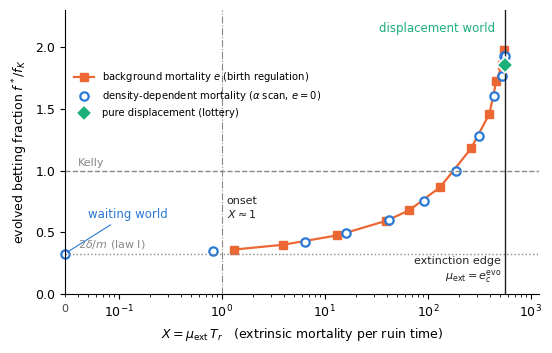

Recreate this plot in Python. (Note: this script raises an exception after producing the figure.)
import numpy as np, matplotlib
matplotlib.use('Agg'); import matplotlib.pyplot as plt
B='#2a78d6'; O='#eb6834'; G='#1baf7a'; INK='#222'; GR='#888'
plt.rcParams.update({'font.size':9,'axes.spines.top':False,'axes.spines.right':False,'legend.frameon':False,'font.family':'DejaVu Sans'})
fK=0.330; Tr=1.32e4
al=[(6.26e-5,0.116),(4.92e-4,0.140),(1.23e-3,0.163),(3.16e-3,0.199),(6.91e-3,0.250),(1.43e-2,0.329),(2.36e-2,0.423),(3.35e-2,0.530),(3.95e-2,0.583),(4.15e-2,0.635),(4.24e-2,0.635)]
ee=[(1e-4,0.119),(3e-4,0.132),(1e-3,0.157),(3e-3,0.196),(5e-3,0.224),(1e-2,0.286),(2e-2,0.390),(3e-2,0.482),(3.5e-2,0.569),(4e-2,0.613),(4.2e-2,0.652)]
lot=[(0.0424,0.613)]
fig,ax=plt.subplots(figsize=(5.6,3.6))
X=lambda a: np.array([p[0] for p in a])*Tr; Y=lambda a: np.array([p[1] for p in a])/fK
ax.plot(X(ee),Y(ee),'s-',color=O,ms=6,lw=1.6,label='background mortality $e$ (birth regulation)')
ax.plot(X(al),Y(al),'o',color=B,ms=6,mfc='white',mew=1.6,label='density-dependent mortality ($\\alpha$ scan, $e=0$)')
ax.plot(X(lot),Y(lot),'D',color=G,ms=8,mec='white',mew=1.2,label='pure displacement (lottery)',zorder=5)
ax.plot([0.03],[0.108/fK],'o',color=B,ms=6,mfc='white',mew=1.6,clip_on=False)
ax.set_xscale('log'); ax.set_xlim(0.03,1200); ax.set_ylim(0,2.3)
ax.axhline(1,color=GR,ls='--',lw=1); ax.text(0.04,1.04,'Kelly',color=GR,fontsize=8)
ax.axhline(0.108/fK,color=GR,ls=':',lw=1); ax.text(0.04,0.108/fK+0.05,'$2\\delta/m$ (law I)',color=GR,fontsize=8)
ax.axvline(1,color=GR,lw=0.8,ls='-.'); ax.text(1.12,0.62,'onset\n$X\\approx1$',fontsize=8,color=INK)
xe=0.0424*Tr; ax.axvline(xe,color=INK,lw=1); ax.text(xe*0.92,0.12,'extinction edge\n$\\mu_{\\rm ext}=e_c^{\\rm evo}$',ha='right',fontsize=8,color=INK)
ax.annotate('waiting world',(0.03,0.108/fK),xytext=(0.05,0.62),fontsize=8.5,color=B,arrowprops=dict(arrowstyle='-',color=B,lw=0.8))
ax.text(xe*0.8,2.12,'displacement world',ha='right',fontsize=8.5,color=G)
ax.set_xlabel('$X=\\mu_{\\rm ext}\\,T_r$   (extrinsic mortality per ruin time)')
ax.set_ylabel('evolved betting fraction $f^*/f_K$')
ax.legend(fontsize=7.2,loc='upper left',bbox_to_anchor=(0.0,0.82))
ax.text(0.03,-0.035,'0',transform=ax.get_xaxis_transform(),va='top',fontsize=8,ha='center',color='#444')
fig.tight_layout()
for ext in ['pdf','png']: fig.savefig(f'/mnt/user-data/outputs/figs/fig_crossing.{ext}',dpi=220,bbox_inches='tight')
